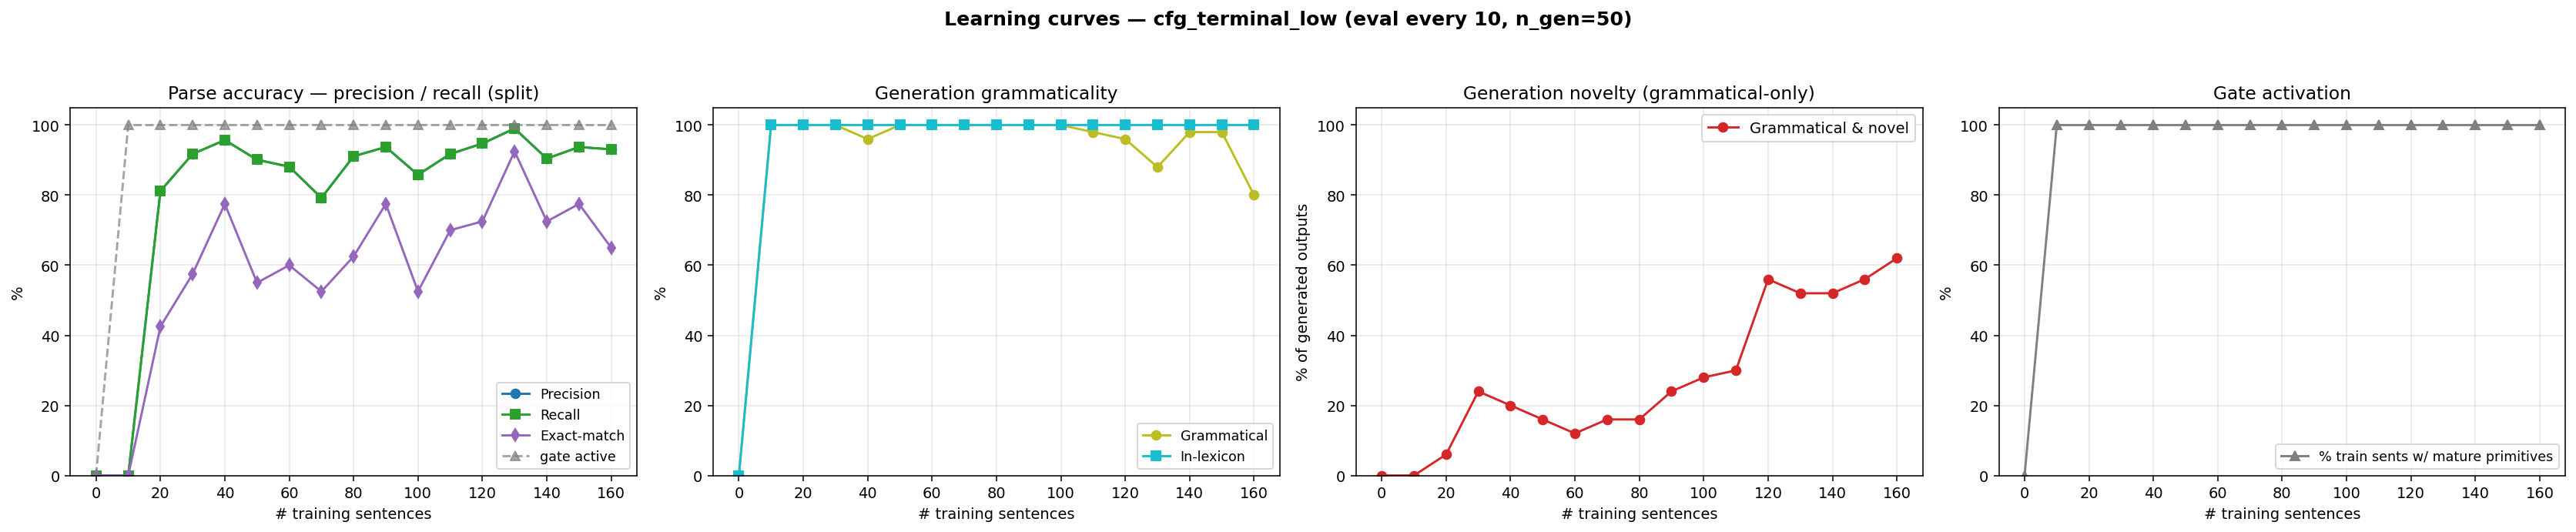

The data file committed next to this chart (first rows):
n_trained, parse_F1, parse_P, parse_R, parse_EM, gen_gram, gen_novel, gen_lex, gen_gram_novel, p_parse_legal, gen_n, prim_active_frac
0, 0.0000, 0.0000, 0.0000, 0.0000, 0.0000, 0.0000, 0.0000, 0.0000, 0.0000, 0, 0.0000
10, 0.0000, 0.0000, 0.0000, 0.0000, 1, 0.0000, 1, 0.0000, 0.0000, 50, 1
20, 0.8119, 0.8119, 0.8119, 0.4250, 1, 0.0600, 1, 0.0600, 1, 50, 1
30, 0.9175, 0.9175, 0.9175, 0.5750, 1, 0.2400, 1, 0.2400, 1, 50, 1
40, 0.9571, 0.9571, 0.9571, 0.7750, 0.9600, 0.2400, 1, 0.2000, 1, 50, 1
50, 0.9010, 0.9010, 0.9010, 0.5500, 1, 0.1600, 1, 0.1600, 1, 50, 1
60, 0.8812, 0.8812, 0.8812, 0.6000, 1, 0.1200, 1, 0.1200, 1, 50, 1
70, 0.7921, 0.7921, 0.7921, 0.5250, 1, 0.1600, 1, 0.1600, 1, 50, 1
80, 0.9109, 0.9109, 0.9109, 0.6250, 1, 0.1600, 1, 0.1600, 1, 50, 1
90, 0.9373, 0.9373, 0.9373, 0.7750, 1, 0.2400, 1, 0.2400, 1, 50, 1
100, 0.8581, 0.8581, 0.8581, 0.5250, 1, 0.2800, 1, 0.2800, 1, 50, 1
110, 0.9175, 0.9175, 0.9175, 0.7000, 0.9800, 0.3200, 1, 0.3000, 1, 50, 1
120, 0.9472, 0.9472, 0.9472, 0.7250, 0.9600, 0.6000, 1, 0.5600, 1, 50, 1
130, 0.9901, 0.9901, 0.9901, 0.9250, 0.8800, 0.6400, 1, 0.5200, 1, 50, 1
140, 0.9043, 0.9043, 0.9043, 0.7250, 0.9800, 0.5400, 1, 0.5200, 1, 50, 1
150, 0.9373, 0.9373, 0.9373, 0.7750, 0.9800, 0.5800, 1, 0.5600, 1, 50, 1
160, 0.9307, 0.9307, 0.9307, 0.6500, 0.8000, 0.8200, 1, 0.6200, 1, 50, 1
